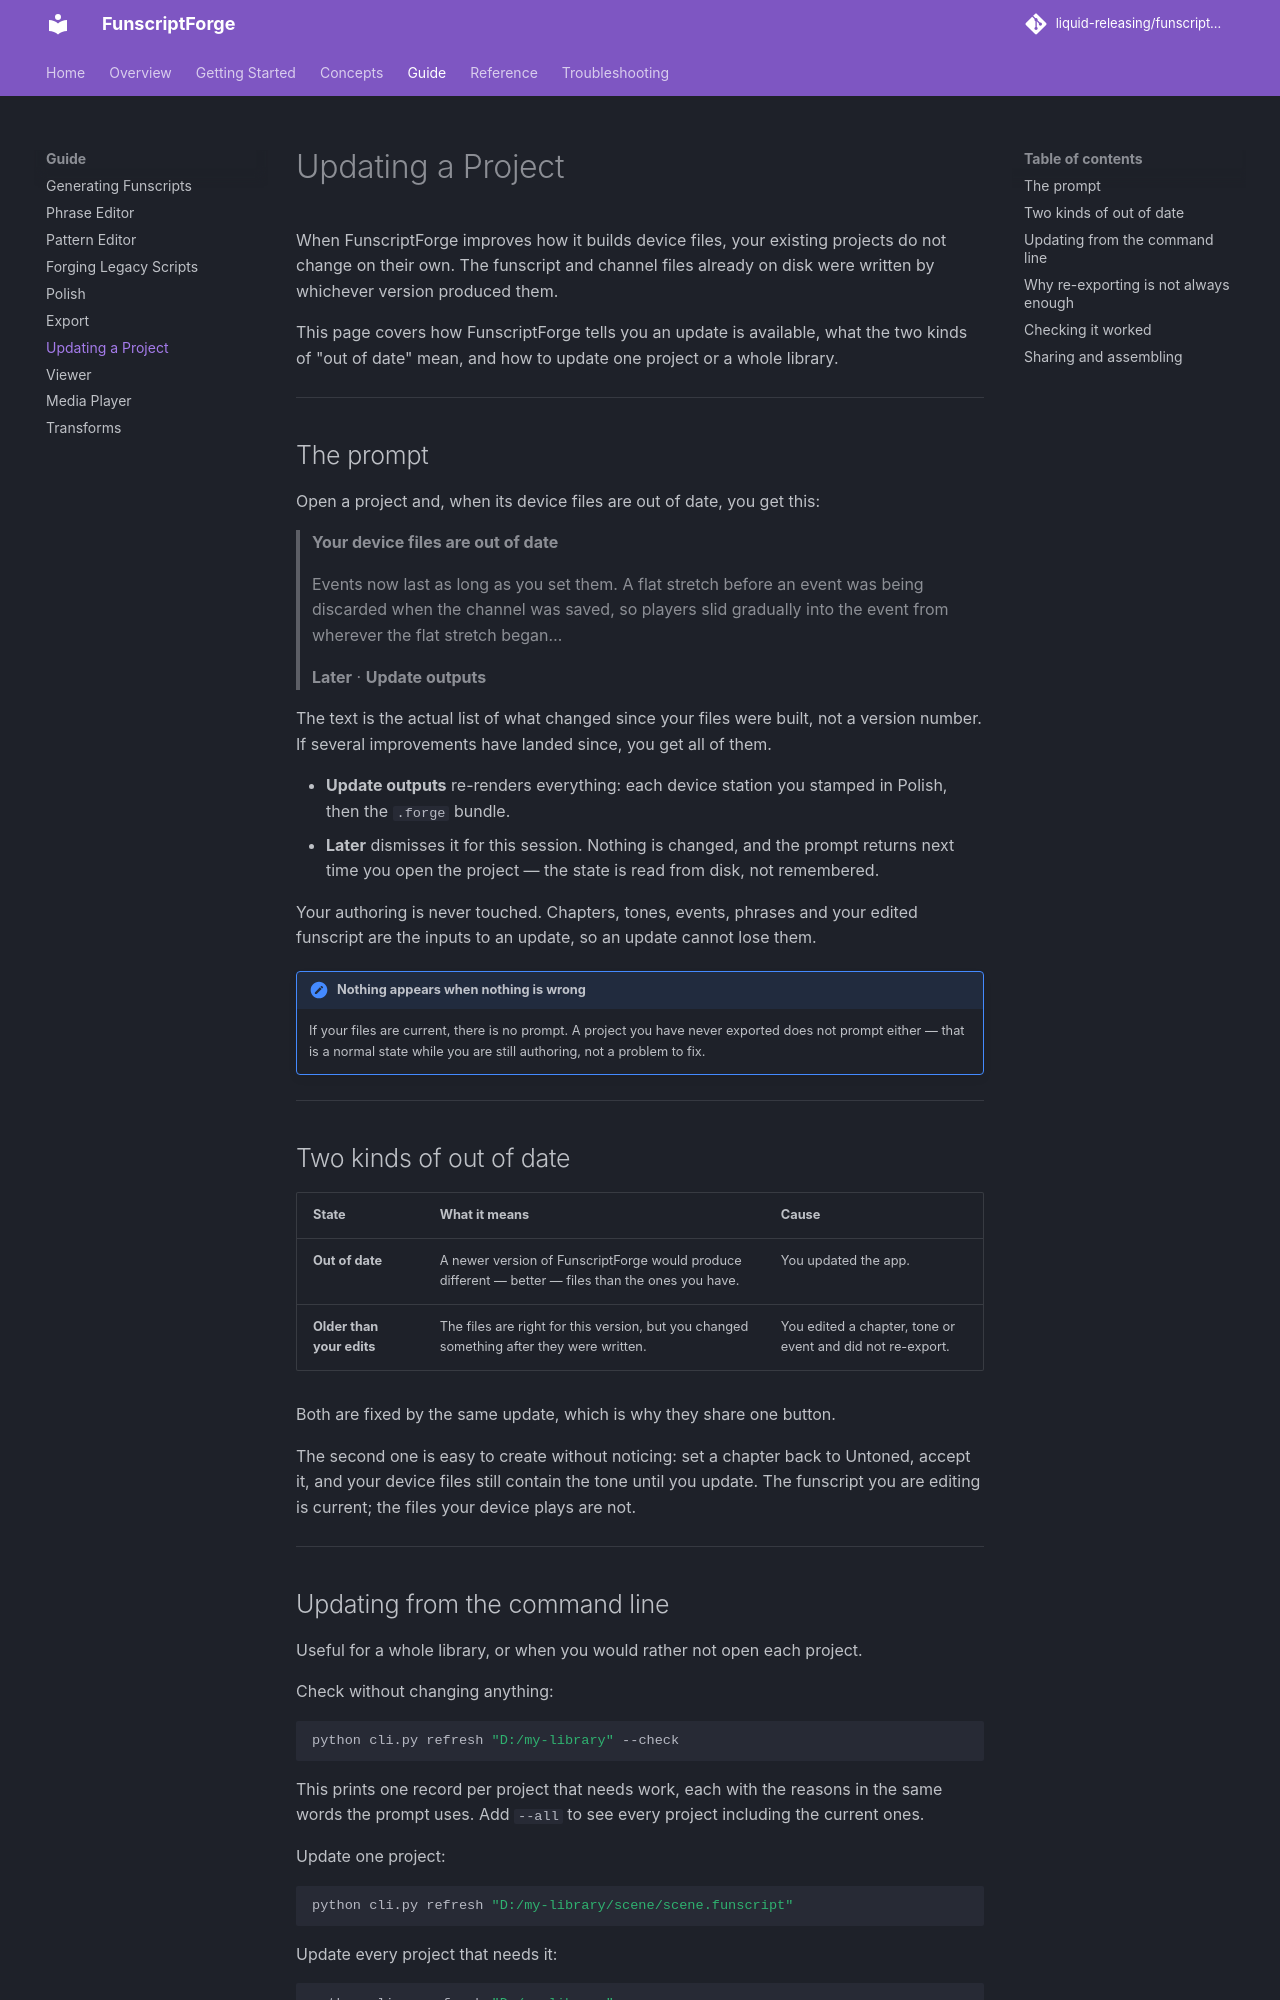

repository: liquid-releasing/funscriptforge · page: guide/updating-a-project/index.html · generator: mkdocs

# Updating a Project

When FunscriptForge improves how it builds device files, your existing
projects do not change on their own. The funscript and channel files already
on disk were written by whichever version produced them.

This page covers how FunscriptForge tells you an update is available, what the
two kinds of "out of date" mean, and how to update one project or a whole
library.

---

## The prompt

Open a project and, when its device files are out of date, you get this:

> **Your device files are out of date**
>
> Events now last as long as you set them. A flat stretch before an event was
> being discarded when the channel was saved, so players slid gradually into
> the event from wherever the flat stretch began…
>
> **Later** · **Update outputs**

The text is the actual list of what changed since your files were built, not a
version number. If several improvements have landed since, you get all of them.

- **Update outputs** re-renders everything: each device station you stamped in
  Polish, then the `.forge` bundle.
- **Later** dismisses it for this session. Nothing is changed, and the prompt
  returns next time you open the project — the state is read from disk, not
  remembered.

Your authoring is never touched. Chapters, tones, events, phrases and your
edited funscript are the inputs to an update, so an update cannot lose them.

!!! note "Nothing appears when nothing is wrong"
    If your files are current, there is no prompt. A project you have never
    exported does not prompt either — that is a normal state while you are
    still authoring, not a problem to fix.

---

## Two kinds of out of date

| State | What it means | Cause |
| --- | --- | --- |
| **Out of date** | A newer version of FunscriptForge would produce different — better — files than the ones you have. | You updated the app. |
| **Older than your edits** | The files are right for this version, but you changed something after they were written. | You edited a chapter, tone or event and did not re-export. |

Both are fixed by the same update, which is why they share one button.

The second one is easy to create without noticing: set a chapter back to
Untoned, accept it, and your device files still contain the tone until you
update. The funscript you are editing is current; the files your device plays
are not.

---
